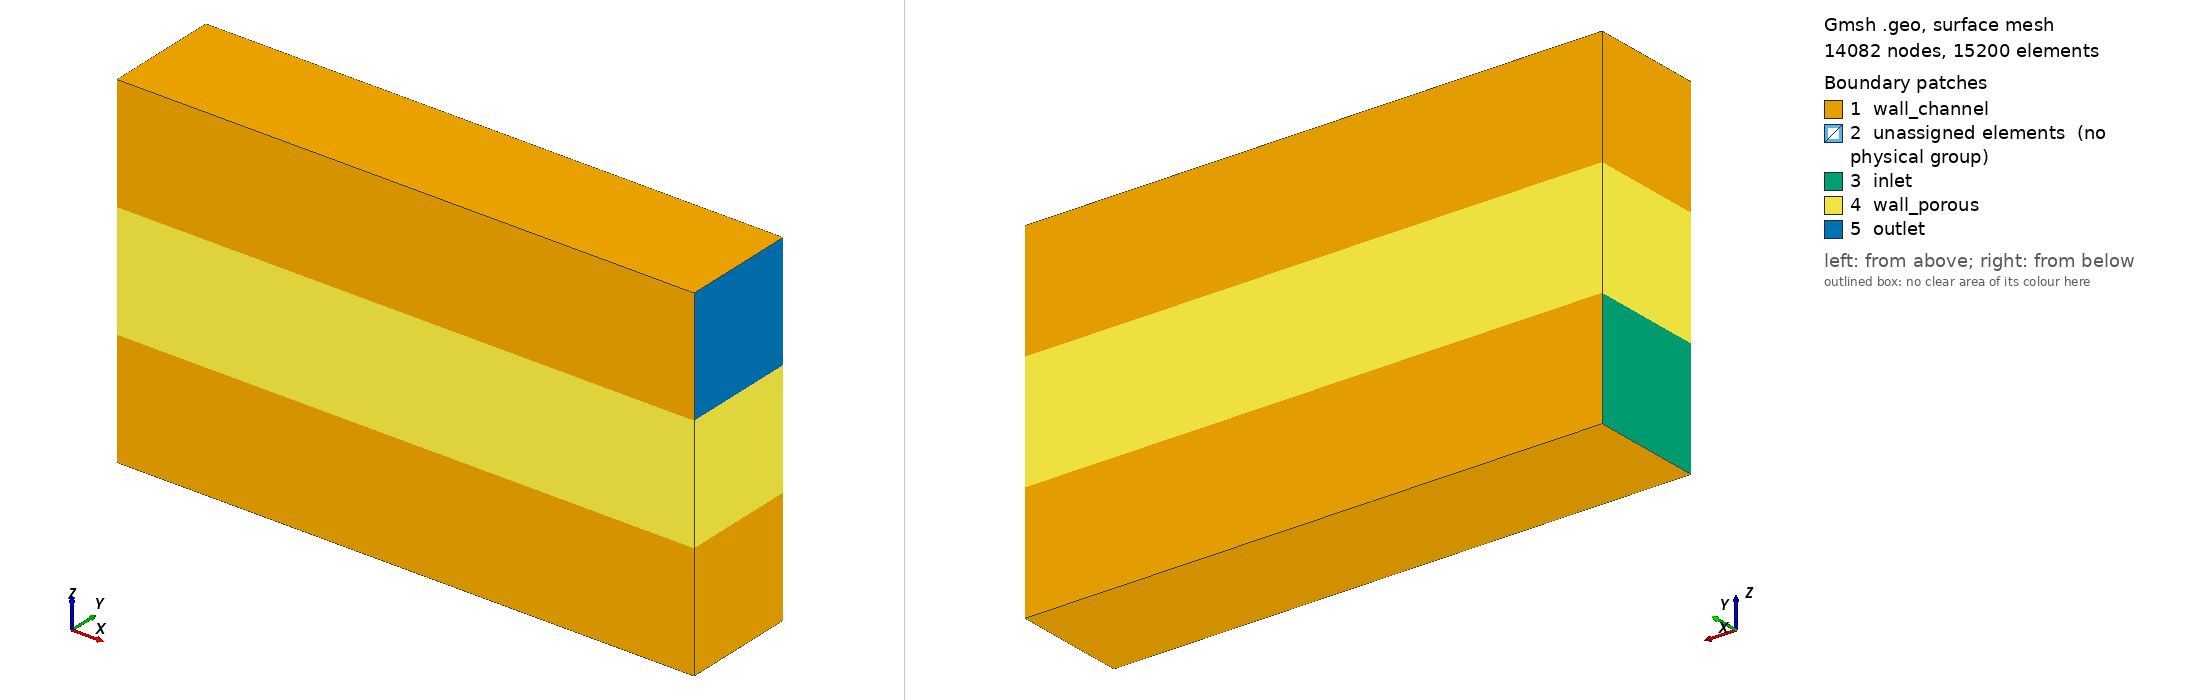

Gmsh geometry script, surface-meshed: 14082 nodes, 15200 surface elements. Boundary patches (legend numbers): 1 wall_channel, 2 unassigned elements (no physical group), 3 inlet, 4 wall_porous, 5 outlet. Left view from above one corner, right view from below the opposite corner. Legend entries are the model's physical surfaces; 'unassigned elements' are surfaces in no physical group. The drawing asked Gmsh for element sizes between 1% and 20% of the model's largest extent; the script's own settings can give other sizes.

=== vrfb_elec_tailor_fb.geo (drawn) ===
// TAILOR TEST ON POROUS MEDIA
// **** set up with 2 porous zones, one inside another ****

e_s = 1e-3;   // element size

ch_i_l  =   20e-3;      //channel inlet lenght
ch_o_l  =   20e-3;      //channel outlet lenght
ch_w    =   10e-3;      //channel width
ch_p_l  =   10e-3;       //channel porous lenght
pt_l    =   1e-3;       //porous hole lenght
pt_w    =   1e-3;       //porous hole widht

Point(1) = {0,0,0,e_s};
Point(2) = {ch_i_l,                                         0,                              0,e_s};
Point(3) = {ch_i_l,                                         ch_w/2-pt_w/2,                  0,e_s};
Point(4) = {ch_i_l,                                         ch_w/2+pt_w/2,                  0,e_s};
Point(5) = {ch_i_l,                                         ch_w,                           0,e_s};
Point(6) = {0,                                              ch_w,                           0,e_s};
Point(7) = {0,                                              ch_w/2-pt_w/2,                  0,e_s};
Point(8) = {0,                                              ch_w/2+pt_w/2,                  0,e_s};
Point(9) = {ch_i_l+ch_p_l/2-pt_l/2,                         0,                              0,e_s};
Point(10) = {ch_i_l+ch_p_l/2-pt_l/2,                        ch_w/2-pt_w/2,                  0,e_s};
Point(11) = {ch_i_l+ch_p_l/2-pt_l/2,                        ch_w/2+pt_w/2,                  0,e_s};
Point(12) = {ch_i_l+ch_p_l/2-pt_l/2,                        ch_w,                           0,e_s};
Point(13) = {ch_i_l+ch_p_l/2+pt_l/2,                        0,                              0,e_s};
Point(14) = {ch_i_l+ch_p_l/2+pt_l/2,                        ch_w/2-pt_w/2,                  0,e_s};
Point(15) = {ch_i_l+ch_p_l/2+pt_l/2,                        ch_w/2+pt_w/2,                  0,e_s};
Point(16) = {ch_i_l+ch_p_l/2+pt_l/2,                        ch_w,                           0,e_s};
Point(17) = {ch_i_l+ch_p_l,                                 0,                              0,e_s};
Point(18) = {ch_i_l+ch_p_l,                                 ch_w/2-pt_w/2,                  0,e_s};
Point(19) = {ch_i_l+ch_p_l,                                 ch_w/2+pt_w/2,                  0,e_s};
Point(20) = {ch_i_l+ch_p_l,                                 ch_w,                           0,e_s};
Point(21) = {ch_i_l+ch_p_l+ch_o_l,                          0,                              0,e_s};
Point(22) = {ch_i_l+ch_p_l+ch_o_l,                                 ch_w/2-pt_w/2,                  0,e_s};
Point(23) = {ch_i_l+ch_p_l+ch_o_l,                                 ch_w/2+pt_w/2,                  0,e_s};
Point(24) = {ch_i_l+ch_p_l+ch_o_l,                                 ch_w,                           0,e_s};
//+
Line(1) = {1, 2};
//+
Line(2) = {2, 3};
//+
Line(3) = {3, 7};
//+
Line(4) = {7, 1};
//+
Line(5) = {3, 4};
//+
Line(6) = {4, 8};
//+
Line(7) = {8, 7};
//+
Line(8) = {4, 5};
//+
Line(9) = {5, 6};
//+
Line(10) = {6, 8};
//+
Line(11) = {2, 9};
//+
Line(12) = {9, 10};
//+
Line(13) = {10, 3};
//+
Line(14) = {10, 11};
//+
Line(15) = {11, 4};
//+
Line(16) = {11, 12};
//+
Line(17) = {12, 5};
//+
Line(18) = {9, 13};
//+
Line(19) = {13, 14};
//+
Line(20) = {14, 10};
//+
Line(21) = {14, 15};
//+
Line(22) = {15, 11};
//+
Line(23) = {15, 16};
//+
Line(24) = {16, 12};
//+
Line(25) = {13, 17};
//+
Line(26) = {17, 18};
//+
Line(27) = {18, 14};
//+
Line(28) = {18, 19};
//+
Line(29) = {19, 15};
//+
Line(30) = {19, 20};
//+
Line(31) = {20, 16};
//+
Line(32) = {17, 21};
//+
Line(33) = {21, 22};
//+
Line(34) = {22, 18};
//+
Line(35) = {22, 23};
//+
Line(36) = {23, 19};
//+
Line(37) = {23, 24};
//+
Line(38) = {24, 20};
//+
Curve Loop(1) = {1, 2, 3, 4};
//+
Plane Surface(1) = {1};
//+
Curve Loop(2) = {3, -7, -6, -5};
//+
Plane Surface(2) = {2};
//+
Curve Loop(3) = {6, -10, -9, -8};
//+
Plane Surface(3) = {3};
//+
Curve Loop(4) = {11, 12, 13, -2};
//+
Plane Surface(4) = {4};
//+
Curve Loop(5) = {13, 5, -15, -14};
//+
Plane Surface(5) = {5};
//+
Curve Loop(6) = {16, 17, -8, -15};
//+
Plane Surface(6) = {6};
//+
Curve Loop(7) = {18, 19, 20, -12};
//+
Plane Surface(7) = {7};
//+
Curve Loop(8) = {27, -19, 25, 26};
//+
Plane Surface(8) = {8};
//+
Curve Loop(9) = {27, 21, -29, -28};
//+
Plane Surface(9) = {9};
//+
Curve Loop(10) = {29, 23, -31, -30};
//+
Plane Surface(10) = {10};
//+
Curve Loop(11) = {23, 24, -16, -22};
//+
Plane Surface(11) = {11};
//+
Curve Loop(12) = {20, 14, -22, -21};
//+
Plane Surface(12) = {12};
//+
Curve Loop(13) = {32, 33, 34, -26};
//+
Plane Surface(13) = {13};
//+
Curve Loop(14) = {34, 28, -36, -35};
//+
Plane Surface(14) = {14};
//+
Curve Loop(15) = {36, 30, -38, -37};
//+
Plane Surface(15) = {15};
//+
Transfinite Curve {-9, -6, -3, 1} = ch_i_l/e_s Using Progression 0.9;
//+
Transfinite Curve {38, 36, 34, -32} = ch_o_l/e_s Using Progression 0.9;
//+
Transfinite Curve {17, 15, 13, 11, 25, 27, 29, 31} = ch_p_l/e_s Using Progression 1;
//+
Transfinite Curve {24, 22, 20, 18, 7, 5, 14, 21, 28, 35} = 2+pt_l/e_s Using Progression 1;
//+
Transfinite Curve {10, 8, 16, 23, 30, 37, 4, 2, 12, 19, 26, 33} = ch_w/e_s Using Progression 1;
//+
Transfinite Surface "*";
Recombine Surface "*";
//+
Extrude {0, 0, ch_w} {
  Surface{3}; Surface{6}; Curve{29}; Curve{27}; Curve{25}; Surface{10}; Surface{9}; Surface{8}; Surface{15}; Surface{14}; Surface{13}; Surface{11}; Surface{12}; Surface{7}; Surface{4}; Surface{5}; Surface{2}; Surface{1}; 
  Layers{10}; Recombine;
}
Extrude {0, 0, 10e-3} {
  Surface{380}; Surface{358}; Surface{60}; Surface{82}; Surface{336}; Surface{314}; Surface{248}; Surface{270}; Surface{292}; Surface{160}; Surface{138}; Surface{116}; Surface{226}; Surface{204}; Surface{182}; Layers{10}; Recombine;
}
//+
Extrude {0, 0, 10e-3} {
  Surface{446}; Surface{424}; Surface{402}; Surface{468}; Surface{490}; Surface{512}; Surface{534}; Surface{556}; Surface{578}; Surface{600}; Surface{644}; Surface{622}; Surface{710}; Surface{688}; Surface{666}; Layers{10}; Recombine;
}
Transfinite Volume "*";
//+
Physical Surface("inlet") = {51, 349, 379};
//+
Physical Surface("outlet") = {995, 1017, 1031};
//+
Physical Surface("wall_channel") = {2,1040, 1018, 996, 930, 908, 842, 776, 763, 732, 829, 895, 925, 1027, 723, 745, 754, 775, 727, 974, 820, 798, 886, 864, 952, 991, 947, 789, 855, 217, 203, 181, 177, 213, 13, 14, 15, 111, 10, 9, 8, 94, 279, 301, 4, 367, 1, 7, 5, 12, 11, 6, 3, 55, 239, 73};
//+
Physical Surface("wall_porous") = {401, 415, 437, 441, 459, 525, 639, 705, 389, 499, 653, 595, 565, 657, 687, 709};
//+
Physical Volume("fluid") = {6, 7, 8, 9, 3, 15, 14, 1, 12, 11, 5, 13, 10, 4, 2, 33, 32, 31, 36, 39, 40, 35, 38, 42, 34, 37, 45, 41, 44, 43};
//+
Physical Volume("porous") = {16, 17, 18, 21, 20, 19, 22, 24, 25, 26, 27, 28, 29, 30};
//+
Physical Volume("tailor") = {23};
